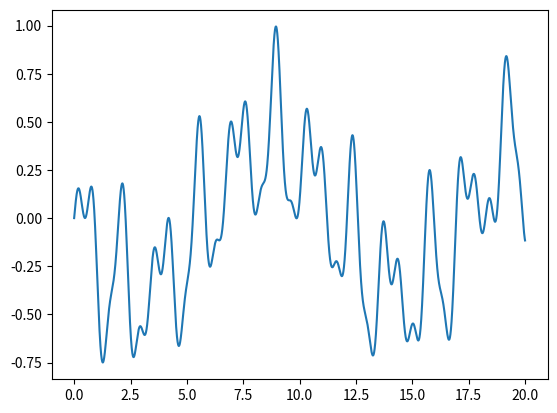

Reproduce this figure in Python. (Note: this script raises an exception after producing the figure.)
import numpy as np
import matplotlib.pyplot as plt
import pandas as pd

def Amatrix(N,graph):
    '''
    N means the particle of this system
    This funtion is used to construct matrix A 
    '''
    A = np.zeros([2*N,2*N])
    for i in range(N):
        A[2*i,2*i+1] = graph[i,i]
        A[2*i+1,2*i] = -graph[i,i]
        for j in range(N):
            if j == i:
                continue
            else:      
                A[2*i,2*j+1] = -graph[i,j]
                A[2*i+1,2*j] = graph[i,j]
                A[2*j,2*i+1] = -graph[i,j]
                A[2*j+1,2*i] = graph[i,j]
    return A

def solve_differential_equation(A, x0, t_start, t_end, tstep):
    """
    Solve first order linear ordinary differential equation dx/dt = Ax
    
    Parameters:
    
    -A: indicates the coefficient matrix A
    
    -x0: indicates the initial vector x0
    
    - t_start: indicates the start time
    
    - t_end: indicates the end time
    
    - dt: indicates the time step


    Return:
    -t: indicates the time array
    -x: solution vector array
    """

    t = np.linspace(t_start,t_end,tstep)
    dt = t[1]-t[0]

    # Initialize
    x = np.zeros((len(t), len(x0)))
    x[0] = x0

    # Solve differential equation
    for i in range(1, len(t)):
        k1 = np.dot(A, x[i-1])
        k2 = np.dot(A, x[i-1] + 0.5 * dt * k1)
        k3 = np.dot(A, x[i-1] + 0.5 * dt * k2)
        k4 = np.dot(A, x[i-1] + dt * k3)
        x[i] = x[i-1] + dt * (k1 + 2*k2 + 2*k3 + k4) / 6.0
    return t, x

# Example
graph = np.array([[1.3,4.3,0,0],[4.3,2.4,5.2,0],[0,5.2,1.7,3.6],[0,0,3.6,1.6]])
A = Amatrix(4,graph)

t_start = 0
t_end = 20
tstep = 10000
x0 = [0,1,0,0,0,0,0,0]
t, x = solve_differential_equation(A, x0, t_start, t_end, tstep)
plt.plot(t,x[:,0])
plt.plot(t,np.real(tlist))
